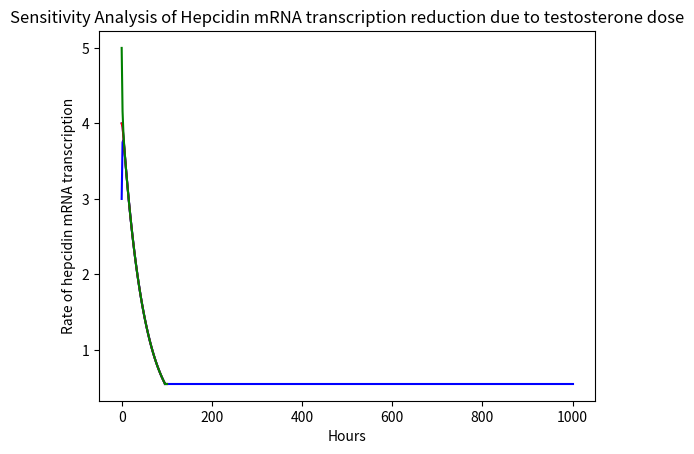

Write Python code to recreate this figure.
from scipy.integrate import odeint
import matplotlib.pyplot as plt
import numpy as np

def change_in_hepcidin(hep, t):
    return 3.2774*np.exp(-0.021 * t) - hep / (74.1/60)



t1 = np.linspace(0, 96)
t2 = np.linspace(96, 1000)
hep0 = [4]
level_val = []
for val in t2:
    level_val.append(0.55)
res = odeint(change_in_hepcidin, hep0, t1)
plt.plot(t1, res, 'b')
plt.plot(t2, level_val, 'b')
plt.xlabel("Hours")
plt.ylabel("Rate of hepcidin mRNA transcription")
plt.title("Hepcidin mRNA transcription reduction due to testosterone dose")
plt.show()



hep_vals = [3,4,5]
res_2 =[]

t3 = np.linspace(0, 96)
t4 = np.linspace(96, 100)
res_2 = odeint(change_in_hepcidin, hep_vals[0], t1)
res_3 = odeint(change_in_hepcidin, hep_vals[1], t1)
res_4 = odeint(change_in_hepcidin, hep_vals[2], t1)

plt.plot(t3, res_2, 'b')
plt.plot(t4, level_val, 'b')
plt.plot(t3, res_3, 'r')
plt.plot(t4, level_val, 'r')
plt.plot(t3, res_4, 'g')
plt.plot(t4, level_val, 'g')
plt.xlabel("Hours")
plt.ylabel("Rate of hepcidin mRNA transcription")
plt.title("Sensitivity Analysis of Hepcidin mRNA transcription reduction due to testosterone dose")
plt.show()